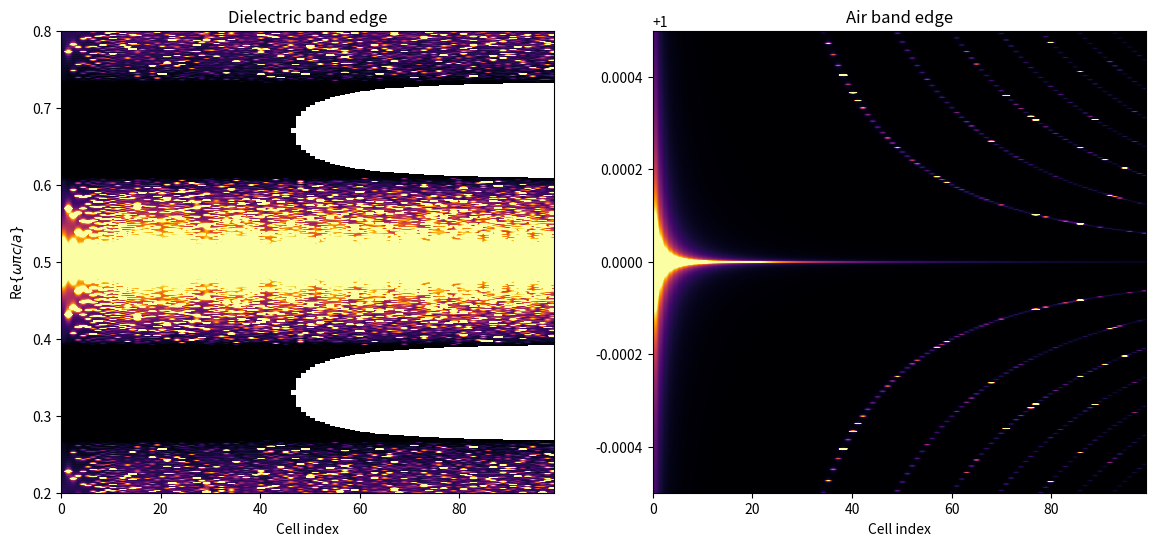

This figure's Python source:
import numpy as np
import matplotlib.pyplot as plt


def create_matrices(freqs, na, nb, La, Lb):
    def interface_matrix(na, nb):

        I = np.zeros((1000, 2, 2))

        I[:, 0, 0] = 0.5 * (na + nb) / (na)
        I[:, 1, 1] = I[:, 0, 0]
        I[:, 0, 1] = 0.5 * (na - nb) / (na)
        I[:, 1, 0] = I[:, 0, 1]

        return I

    def isotropic_medium_matrix(n, k, L):

        P = np.zeros((1000, 2, 2), dtype=complex)

        P[:, 0, 0] = np.exp(1j * n * k * L)
        P[:, 1, 1] = np.exp(-1j * n * k * L)

        return P

    k = 2 * np.pi * freqs / 3e8

    Pa = isotropic_medium_matrix(na, k, 0.5 * La)  # Half layer for first medium
    Pb = isotropic_medium_matrix(nb, k, Lb)  # Layer for the second medium
    Iab = interface_matrix(na=nb, nb=na)  # Interface from first to second medium
    Iba = interface_matrix(na=na, nb=nb)  # Interface from second to first medium

    return Pa, Pb, Iab, Iba


na = 1
nb = 2
a = 380e-9
c = 3e8

La = a / 2
Lb = La

N_cells = 100


cell_index = np.linspace(0, N_cells - 1, N_cells)
freqs = np.linspace(0.2, 0.8, 1000) * c / a
freqs_bot = freqs
intensity_bot = np.zeros((len(freqs), len(cell_index)))

Pa, Pb, Iab, Iba = create_matrices(na=na, nb=nb, La=La, Lb=Lb, freqs=freqs)

U_unit_cell = Pa @ Iab @ Pb @ Iba @ Pa  # Matrix for one unit cell

unit_cell = U_unit_cell

U_total = U_unit_cell

for i in range(N_cells - 1):

    U_total = U_total @ U_unit_cell

L_total = unit_cell

for j in range(len(cell_index)):
    for _ in range(j + 1):
        L_total = L_total @ unit_cell

        term_1 = (1 / L_total[:, 0, 0]) / (U_total[:, 1, 1])
        term_2 = (1 / L_total[:, 1, 0]) / (U_total[:, 1, 1])

        I = term_1 * np.conj(term_1) + term_2 * np.conj(term_2)

    intensity_bot[:, j] = np.real(I)

freqs = np.linspace(0.9995, 1.0005, 1000) * c / a
freqs_top = freqs
intensity_top = np.zeros((len(freqs), len(cell_index)))

Pa, Pb, Iab, Iba = create_matrices(na=na, nb=nb, La=La, Lb=Lb, freqs=freqs)

U_unit_cell = Pa @ Iab @ Pb @ Iba @ Pa  # Matrix for one unit cell

unit_cell = U_unit_cell

U_total = U_unit_cell

for i in range(N_cells - 1):

    U_total = U_total @ U_unit_cell

L_total = unit_cell

for j in range(len(cell_index)):
    for _ in range(j + 1):
        L_total = L_total @ unit_cell

        term_1 = (1 / L_total[:, 0, 0]) / (U_total[:, 1, 1])
        term_2 = (1 / L_total[:, 1, 0]) / (U_total[:, 1, 1])

        I = term_1 * np.conj(term_1) + term_2 * np.conj(term_2)

    intensity_top[:, j] = np.real(I)

# %%

fig, ax = plt.subplots(1, 2, figsize=(14, 6))
ax[0].imshow(
    np.sqrt(intensity_bot),
    aspect="auto",
    origin="lower",
    extent=[cell_index[0], cell_index[-1], freqs_bot[0] * a / c, freqs_bot[-1] * a / c],
    cmap="inferno",
    vmax=10,
)
ax[0].set_xlabel("Cell index")
ax[0].set_ylabel("Re$\{\\omega\\pi c / a\}$")
ax[0].set_title("Dielectric band edge")
# ax[0].text(x=33, y=0.8742, s="Band-gap", color="white", weight="bold")
ax[1].imshow(
    np.sqrt(intensity_top),
    aspect="auto",
    origin="lower",
    extent=[cell_index[0], cell_index[-1], freqs[0] * a / c, freqs[-1] * a / c],
    cmap="inferno",
    vmax=1000,
)
ax[1].set_xlabel("Cell index")
# ax[1].set_ylabel("Re$\{\\omega\\pi c / a\}$")
ax[1].set_title("Air band edge")
# ax[1].text(x=33, y=0.9995, s="Band-gap", color="white", weight="bold")
# fig.savefig("supermodes.pdf")

# %%
